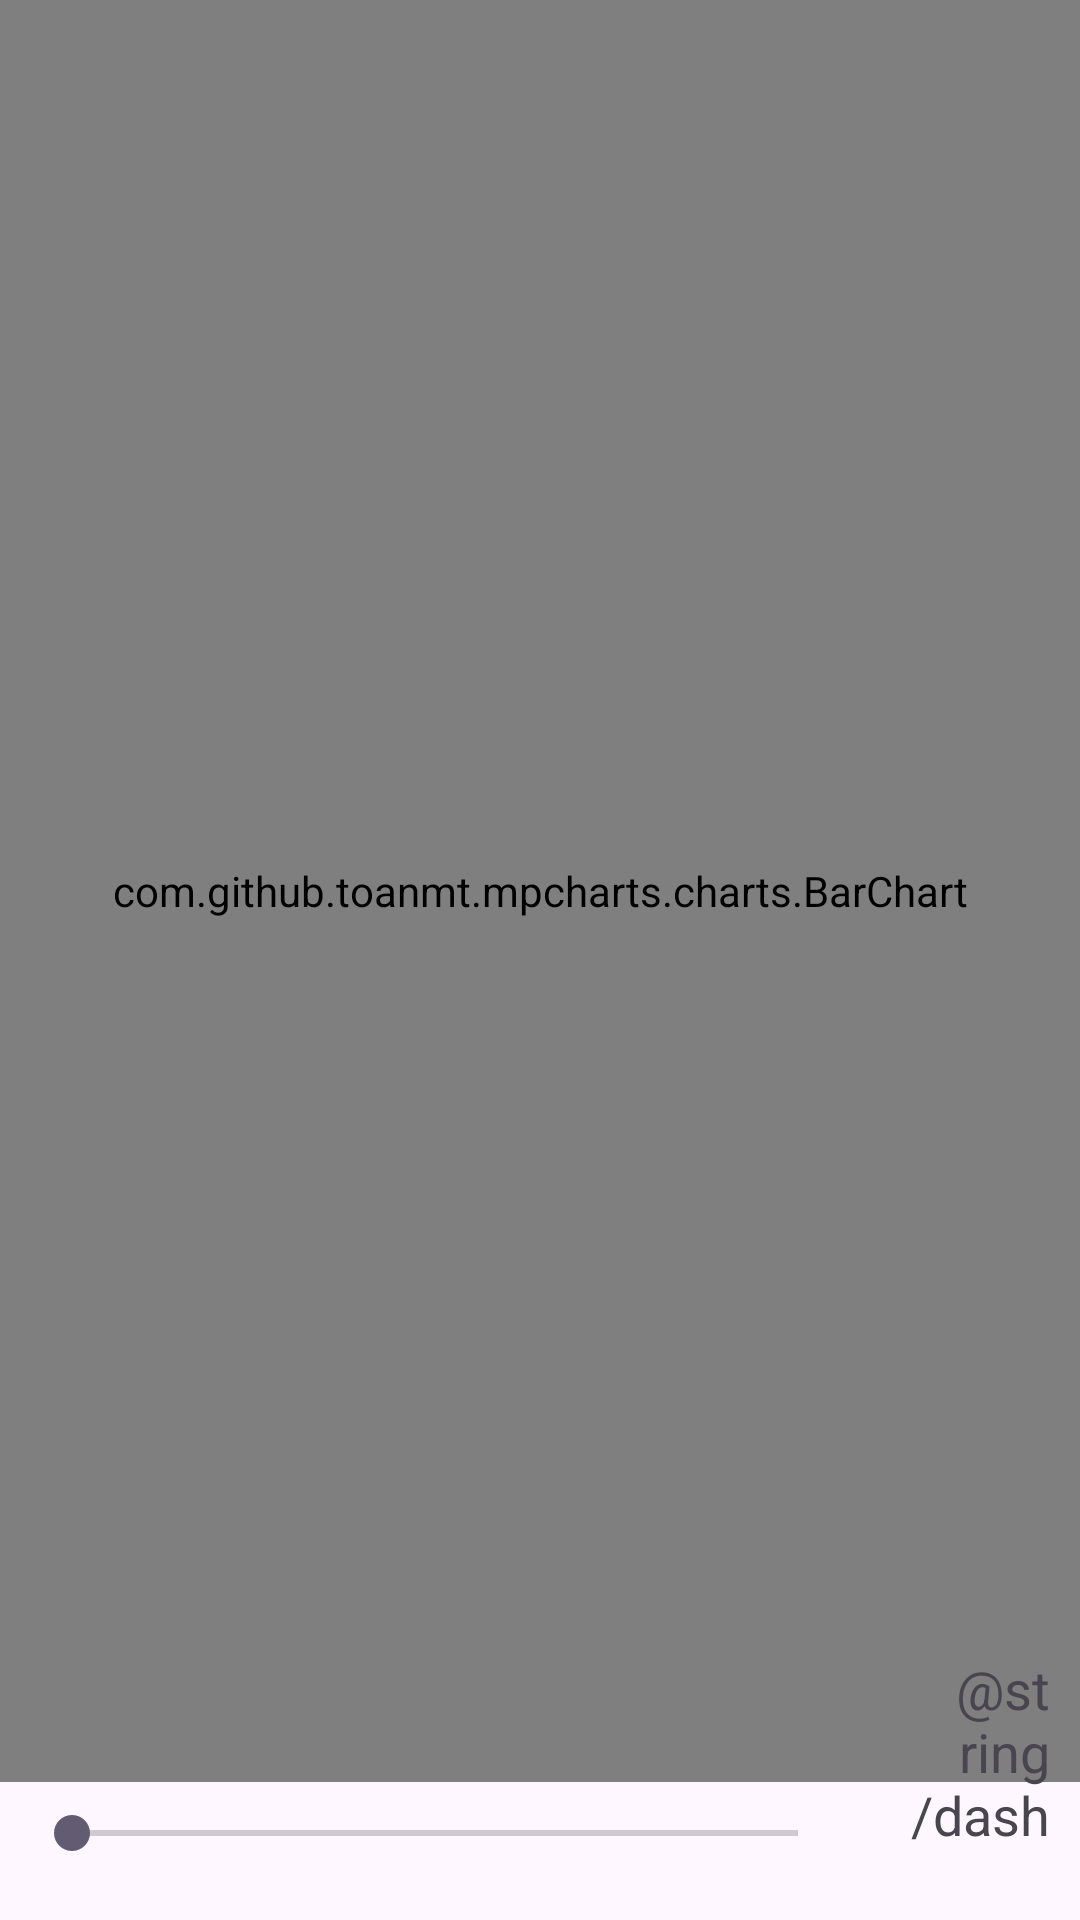

Reconstruct the res/layout file that produces this screen, plus the resources it refers to.
<!-- AndroidManifest.xml: application theme Theme.MPChart -->
<!-- res/layout/activity_barchart_sinus.xml -->
<?xml version="1.0" encoding="utf-8"?>
<RelativeLayout xmlns:android="http://schemas.android.com/apk/res/android"
    android:layout_width="match_parent"
    android:layout_height="match_parent">

    <com.github.example.mpcharts.charts.BarChart
        android:id="@+id/chart1"
        android:layout_width="match_parent"
        android:layout_height="match_parent"
        android:layout_above="@+id/seekbarValues" />

    <SeekBar
        android:id="@+id/seekbarValues"
        android:layout_width="match_parent"
        android:layout_height="wrap_content"
        android:layout_alignParentBottom="true"
        android:layout_alignParentLeft="true"
        android:layout_margin="8dp"
        android:layout_marginBottom="35dp"
        android:layout_toLeftOf="@+id/tvValueCount"
        android:layout_marginRight="5dp"
        android:max="8000"
        android:paddingBottom="12dp" />

    <TextView
        android:id="@+id/tvValueCount"
        android:layout_width="60dp"
        android:layout_height="wrap_content"
        android:layout_alignBottom="@+id/seekbarValues"
        android:layout_alignParentRight="true"
        android:text="@string/dash"
        android:layout_marginBottom="15dp"
        android:layout_marginRight="10dp"
        android:gravity="right"
        android:textAppearance="?android:attr/textAppearanceMedium" />

</RelativeLayout>
<!-- resources referenced by this layout -->
<resources>
  <style name="Theme.MPChart" parent="Base.Theme.MPChart" />
  <style name="Base.Theme.MPChart" parent="Theme.Material3.DayNight.NoActionBar">
          
          
      </style>
</resources>
